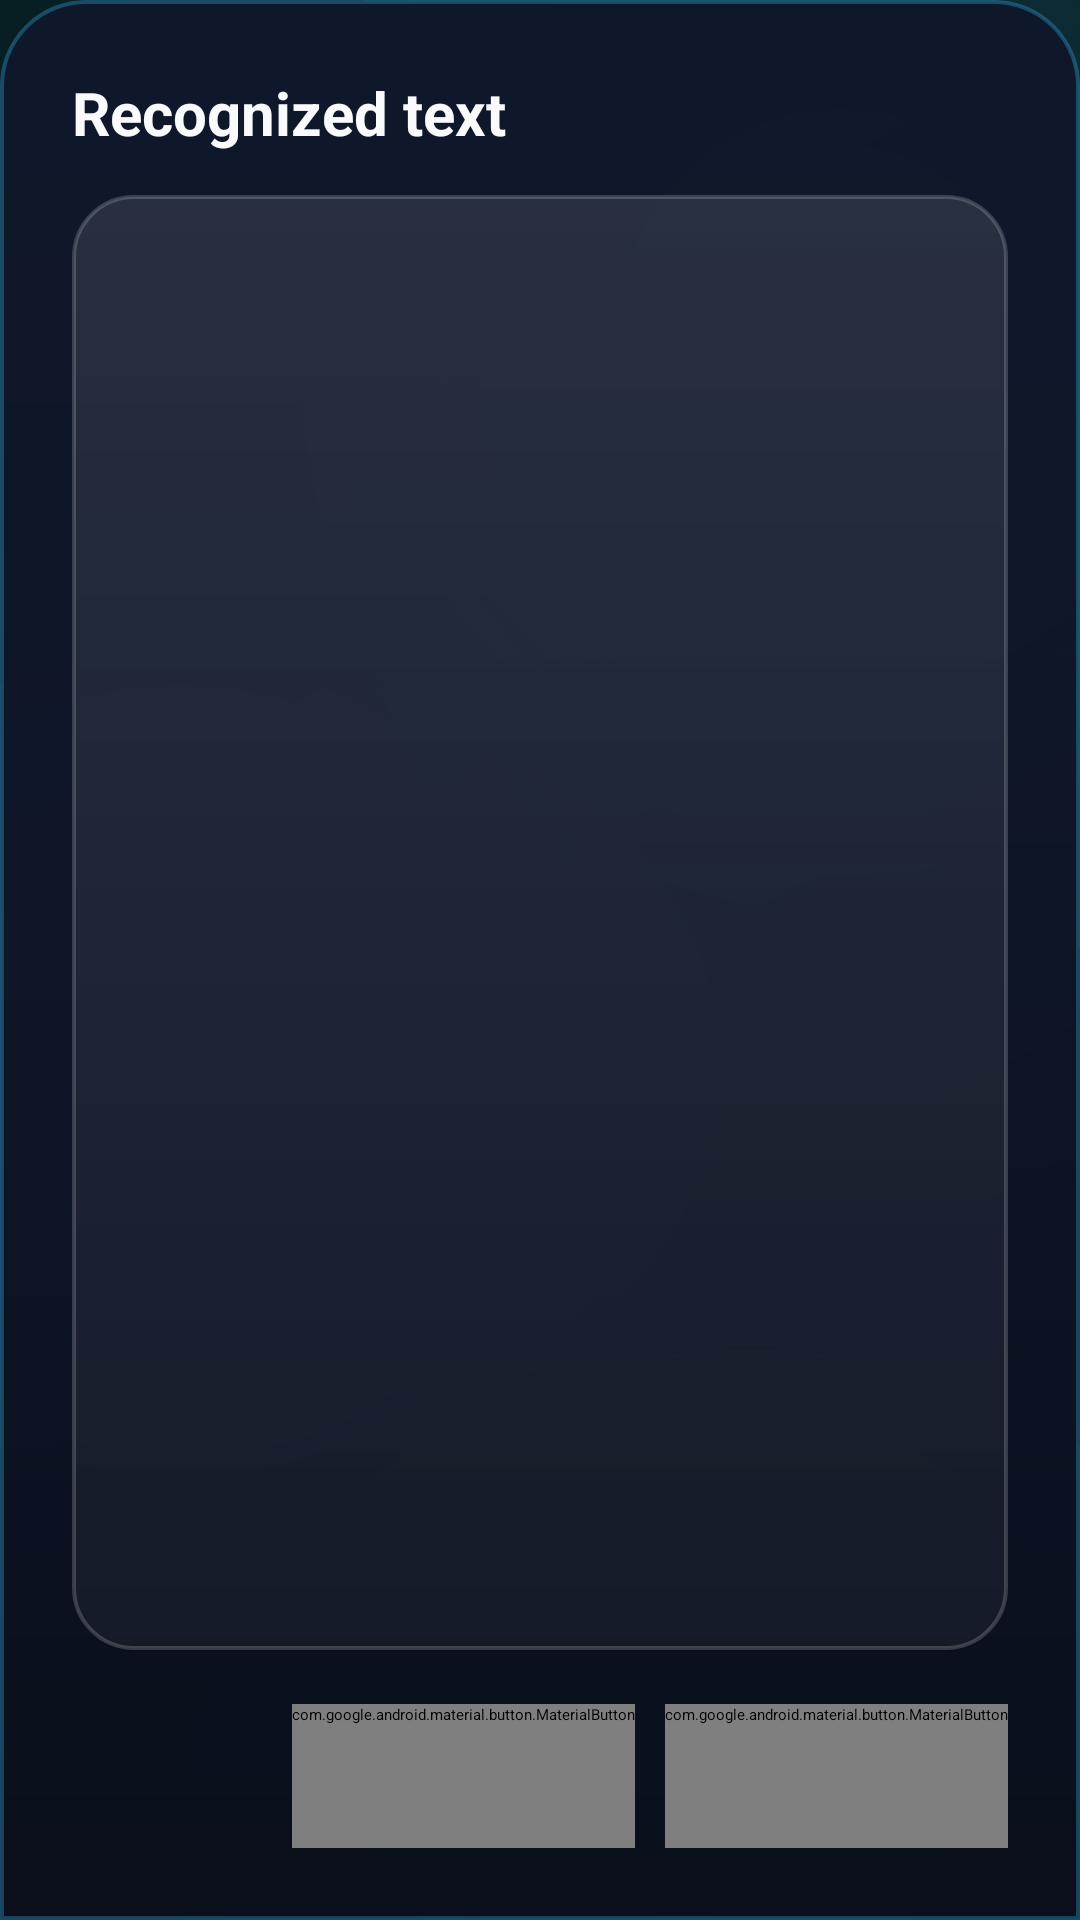

The Android layout XML behind this screen, and the referenced resources:
<!-- AndroidManifest.xml: application theme Theme.TextGrab -->
<!-- res/layout/sheet_text.xml -->
<?xml version="1.0" encoding="utf-8"?>
<LinearLayout xmlns:android="http://schemas.android.com/apk/res/android"
    xmlns:app="http://schemas.android.com/apk/res-auto"
    android:layout_width="match_parent"
    android:layout_height="wrap_content"
    android:orientation="vertical"
    android:background="@drawable/bg_glass_bottom_sheet"
    android:padding="24dp">

    <TextView
        android:layout_width="wrap_content"
        android:layout_height="wrap_content"
        android:text="@string/recognized_text"
        android:textSize="20sp"
        android:textStyle="bold"
        android:textColor="#F8FAFC" />

    <androidx.core.widget.NestedScrollView
        android:layout_width="match_parent"
        android:layout_height="wrap_content"
        android:layout_weight="1"
        android:layout_marginTop="14dp"
        android:padding="16dp"
        android:background="@drawable/bg_glass_card">

        <TextView
            android:id="@+id/sheetText"
            android:layout_width="match_parent"
            android:layout_height="wrap_content"
            android:textIsSelectable="true"
            android:textSize="17sp"
            android:lineSpacingExtra="4dp"
            android:textColor="#E2E8F0" />
    </androidx.core.widget.NestedScrollView>

    <LinearLayout
        android:layout_width="match_parent"
        android:layout_height="wrap_content"
        android:layout_marginTop="18dp"
        android:orientation="horizontal"
        android:gravity="end">

        <com.google.android.material.button.MaterialButton
            android:id="@+id/sheetShare"
            android:layout_width="wrap_content"
            android:layout_height="wrap_content"
            android:minHeight="48dp"
            android:text="@string/share"
            android:textColor="#F8FAFC"
            android:background="@drawable/bg_glass_button_secondary"
            app:backgroundTint="@null" />

        <com.google.android.material.button.MaterialButton
            android:id="@+id/sheetCopy"
            android:layout_width="wrap_content"
            android:layout_height="wrap_content"
            android:minHeight="48dp"
            android:layout_marginStart="10dp"
            android:text="@string/copy"
            android:textColor="#FFFFFF"
            android:background="@drawable/bg_glass_hero"
            app:backgroundTint="@null" />
    </LinearLayout>
</LinearLayout>
<!-- resources referenced by this layout -->
<resources>
  <!-- drawable bg_glass_bottom_sheet (drawable) -->
  <?xml version="1.0" encoding="utf-8"?>
  <shape xmlns:android="http://schemas.android.com/apk/res/android"
      android:shape="rectangle">
      <gradient
          android:angle="270"
          android:startColor="#F50F172A"
          android:centerColor="#F00D1526"
          android:endColor="#FA090E1A"
          android:type="linear" />
      <stroke
          android:width="1.2dp"
          android:color="#4D38BDF8" />
      <corners
          android:topLeftRadius="28dp"
          android:topRightRadius="28dp"
          android:bottomLeftRadius="0dp"
          android:bottomRightRadius="0dp" />
  </shape>
  <!-- drawable bg_glass_button_secondary (drawable) -->
  <?xml version="1.0" encoding="utf-8"?>
  <ripple xmlns:android="http://schemas.android.com/apk/res/android"
      android:color="#33FFFFFF">
      <item android:id="@android:id/mask">
          <shape android:shape="rectangle">
              <corners android:radius="18dp" />
              <solid android:color="#FFFFFF" />
          </shape>
      </item>
      <item>
          <selector>
              <item android:state_pressed="true">
                  <shape android:shape="rectangle">
                      <gradient
                          android:angle="270"
                          android:startColor="#29FFFFFF"
                          android:endColor="#1AFFFFFF"
                          android:type="linear" />
                      <stroke
                          android:width="1.2dp"
                          android:color="#59FFFFFF" />
                      <corners android:radius="18dp" />
                  </shape>
              </item>
              <item>
                  <shape android:shape="rectangle">
                      <gradient
                          android:angle="270"
                          android:startColor="#17FFFFFF"
                          android:endColor="#0DFFFFFF"
                          android:type="linear" />
                      <stroke
                          android:width="1.2dp"
                          android:color="#33FFFFFF" />
                      <corners android:radius="18dp" />
                  </shape>
              </item>
          </selector>
      </item>
  </ripple>
  <!-- drawable bg_glass_card (drawable) -->
  <?xml version="1.0" encoding="utf-8"?>
  <shape xmlns:android="http://schemas.android.com/apk/res/android"
      android:shape="rectangle">
      <gradient
          android:angle="270"
          android:startColor="#1AFFFFFF"
          android:centerColor="#10FFFFFF"
          android:endColor="#0AFFFFFF"
          android:type="linear" />
      <stroke
          android:width="1.2dp"
          android:color="#2EFFFFFF" />
      <corners android:radius="20dp" />
  </shape>
  <string name="copy">Copy</string>
  <string name="recognized_text">Recognized text</string>
  <string name="share">Share</string>
  <style name="Theme.TextGrab" parent="Theme.Material3Expressive.DynamicColors.DayNight.NoActionBar">
          <item name="android:windowBackground">@drawable/bg_glass_canvas</item>
          <item name="colorSurface">#00000000</item>
          <item name="colorOnSurface">#F8FAFC</item>
          <item name="colorOnSurfaceVariant">#94A3B8</item>
          <item name="colorPrimary">#2DD4BF</item>
          <item name="colorOnPrimary">#042F2E</item>
          <item name="colorSurfaceContainer">#14FFFFFF</item>
          <item name="colorSurfaceContainerHigh">#1AFFFFFF</item>
          <item name="android:statusBarColor">#00000000</item>
          <item name="android:navigationBarColor">#00000000</item>
          <item name="android:windowLightStatusBar">false</item>
      </style>
</resources>
